Run: headless pygame with SDL's dummy video driver; simulated clock (each Clock.tick advances the game by its frame time, no real sleeping); random seed 0; keys injected as events and as key.get_pressed() state; no mouse input.
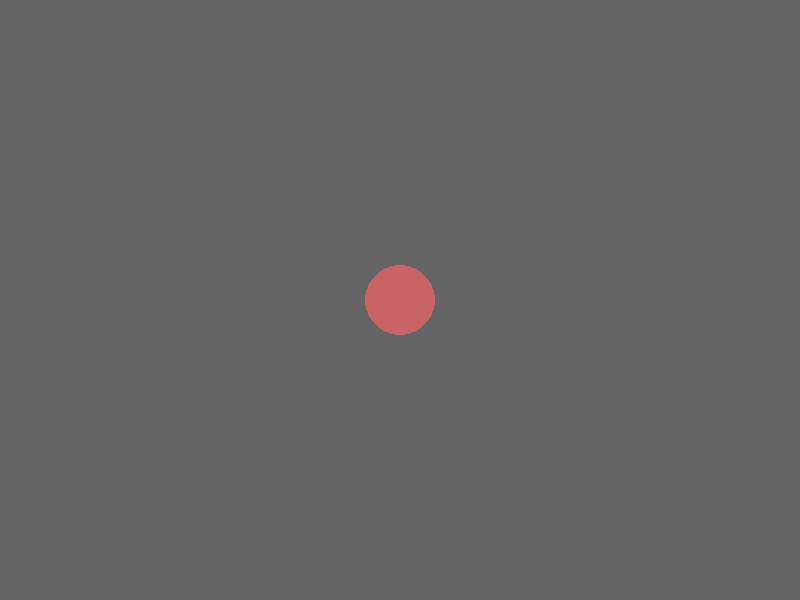
Frame 1 of 4 · flips 1–60 · no input
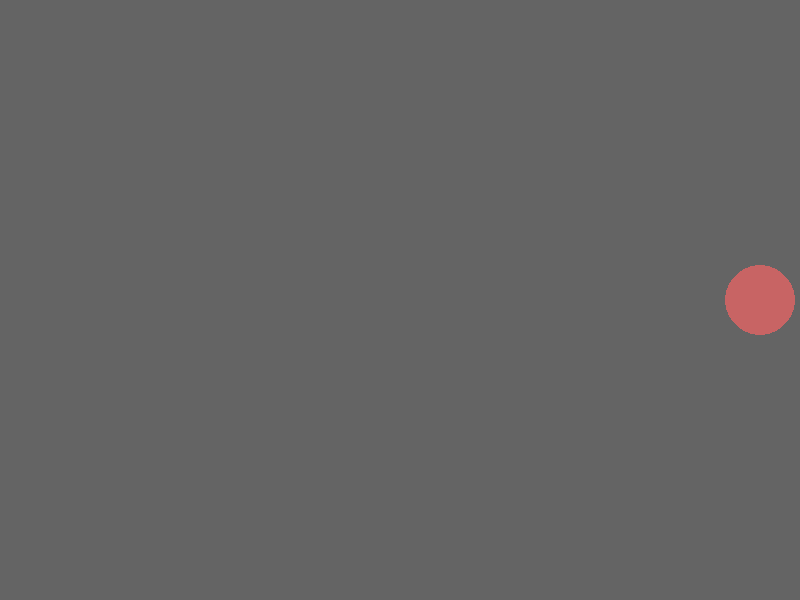
Frame 2 of 4 · flips 61–180 · tapped SPACE, RETURN · held RIGHT (→), D
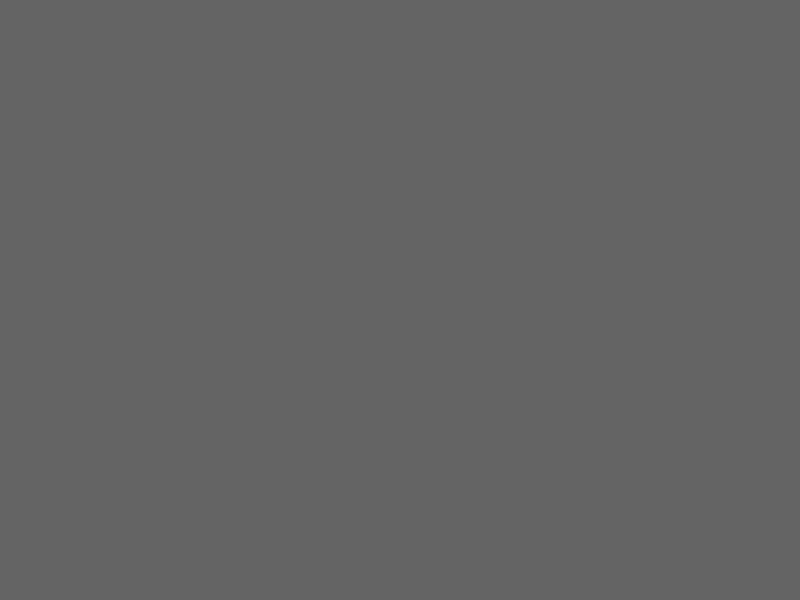
Frame 3 of 4 · flips 181–300 · held DOWN (↓), S
Frame 4 of 4 · flips 301–420 · held LEFT (←), A, UP (↑), W · screen same as frame 2, image omitted

The pygame program that drew these frames:

import pygame 

pygame.init()
ANCHO,ALTO = 800,600
pantalla = pygame.display.set_mode((ANCHO,ALTO))

pygame.display.set_caption("hola:D")

reloj = pygame.time.Clock()

control = True

#vamos a guarda la posicion del circulo
x = ANCHO//2
y = ALTO//2


while control:
    for evento in pygame.event.get():
        if evento.type == pygame.QUIT:
            control = False
    
    #vamos a crear una variable tecla que va a guardar el metodo get_pressed() del objeto key del modulo pygame        
    tecla = pygame.key.get_pressed()
    
    #movimiento con WASD
    if tecla[pygame.K_w]:
        y = y - 3
    elif tecla[pygame.K_s]:
        y = y + 3
    elif tecla[pygame.K_a]:
        x -= 3
    elif tecla[pygame.K_d]:
        x += 3
            
    #               R    V   A
    pantalla.fill((100,100,100))
    
    #Dibujar el circulo
    #usando el metodo circle del objeto draw del modulo pygame
    #el metodo circle lleva 4 parametros,el primero es la superficie donde se va a dibujar
    #el segundo es el color,el tercero es la posicion y el cuarto es el tamaño y el radio
    pygame.draw.circle(pantalla,(200,100,100),(x,y),35)
        
    pygame.display.flip()
    reloj.tick(60)
            
            
            
            
            
            
            
            
            
            
pygame.quit()      
